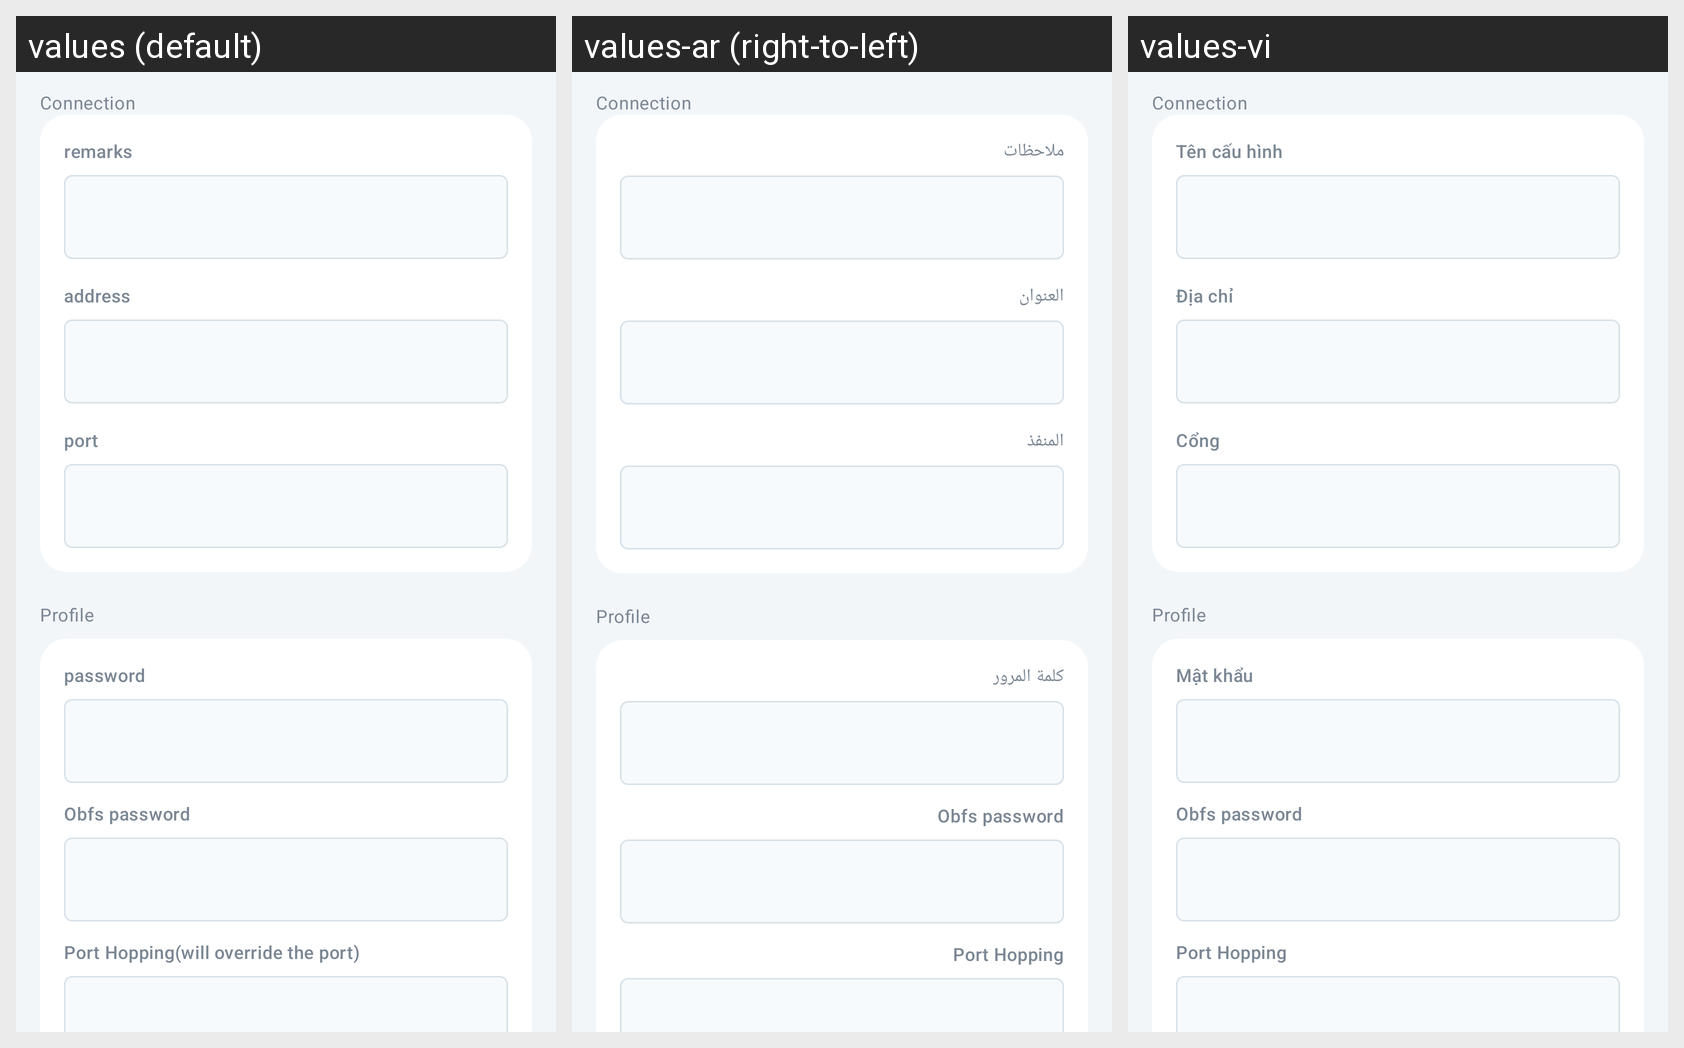

Translations of the strings shown on this Android screen, per locale in the grid:
Android screen res/layout/activity_server_hysteria2.xml rendered under 3 locales, left to right: values (default), values-ar (right-to-left), values-vi. Device: Nexus 5 (rendered at 1080×1920; each locale shown at half size, 540×960, under a caption strip naming it); theme AppThemeDayNight.NoActionBar.
Other locales in the repository, not shown: values-bn, values-bqi-rIR, values-fa, values-ru, values-zh-rCN, values-zh-rTW.
Strings drawn on this screen, with the default value and each locale's value (text and hints the layout hard-codes, and strings that could not be matched under every locale, appear in the picture but are not listed):

server_group_connection
  values: Connection
  values-ar: Connection  [not translated; the default value is used]
  values-vi: Connection  [not translated; the default value is used]

server_group_profile
  values: Profile
  values-ar: Profile  [not translated; the default value is used]
  values-vi: Profile  [not translated; the default value is used]

server_lab_id3
  values: password
  values-ar: كلمة المرور
  values-vi: Mật khẩu

server_obfs_password
  values: Obfs password
  values-ar: Obfs password
  values-vi: Obfs password

server_lab_port_hop
  values: Port Hopping(will override the port)
  values-ar: Port Hopping
  values-vi: Port Hopping

server_lab_remarks
  values: remarks
  values-ar: ملاحظات
  values-vi: Tên cấu hình

server_lab_address3
  values: address
  values-ar: العنوان
  values-vi: Địa chỉ

server_lab_port3
  values: port
  values-ar: المنفذ
  values-vi: Cổng
